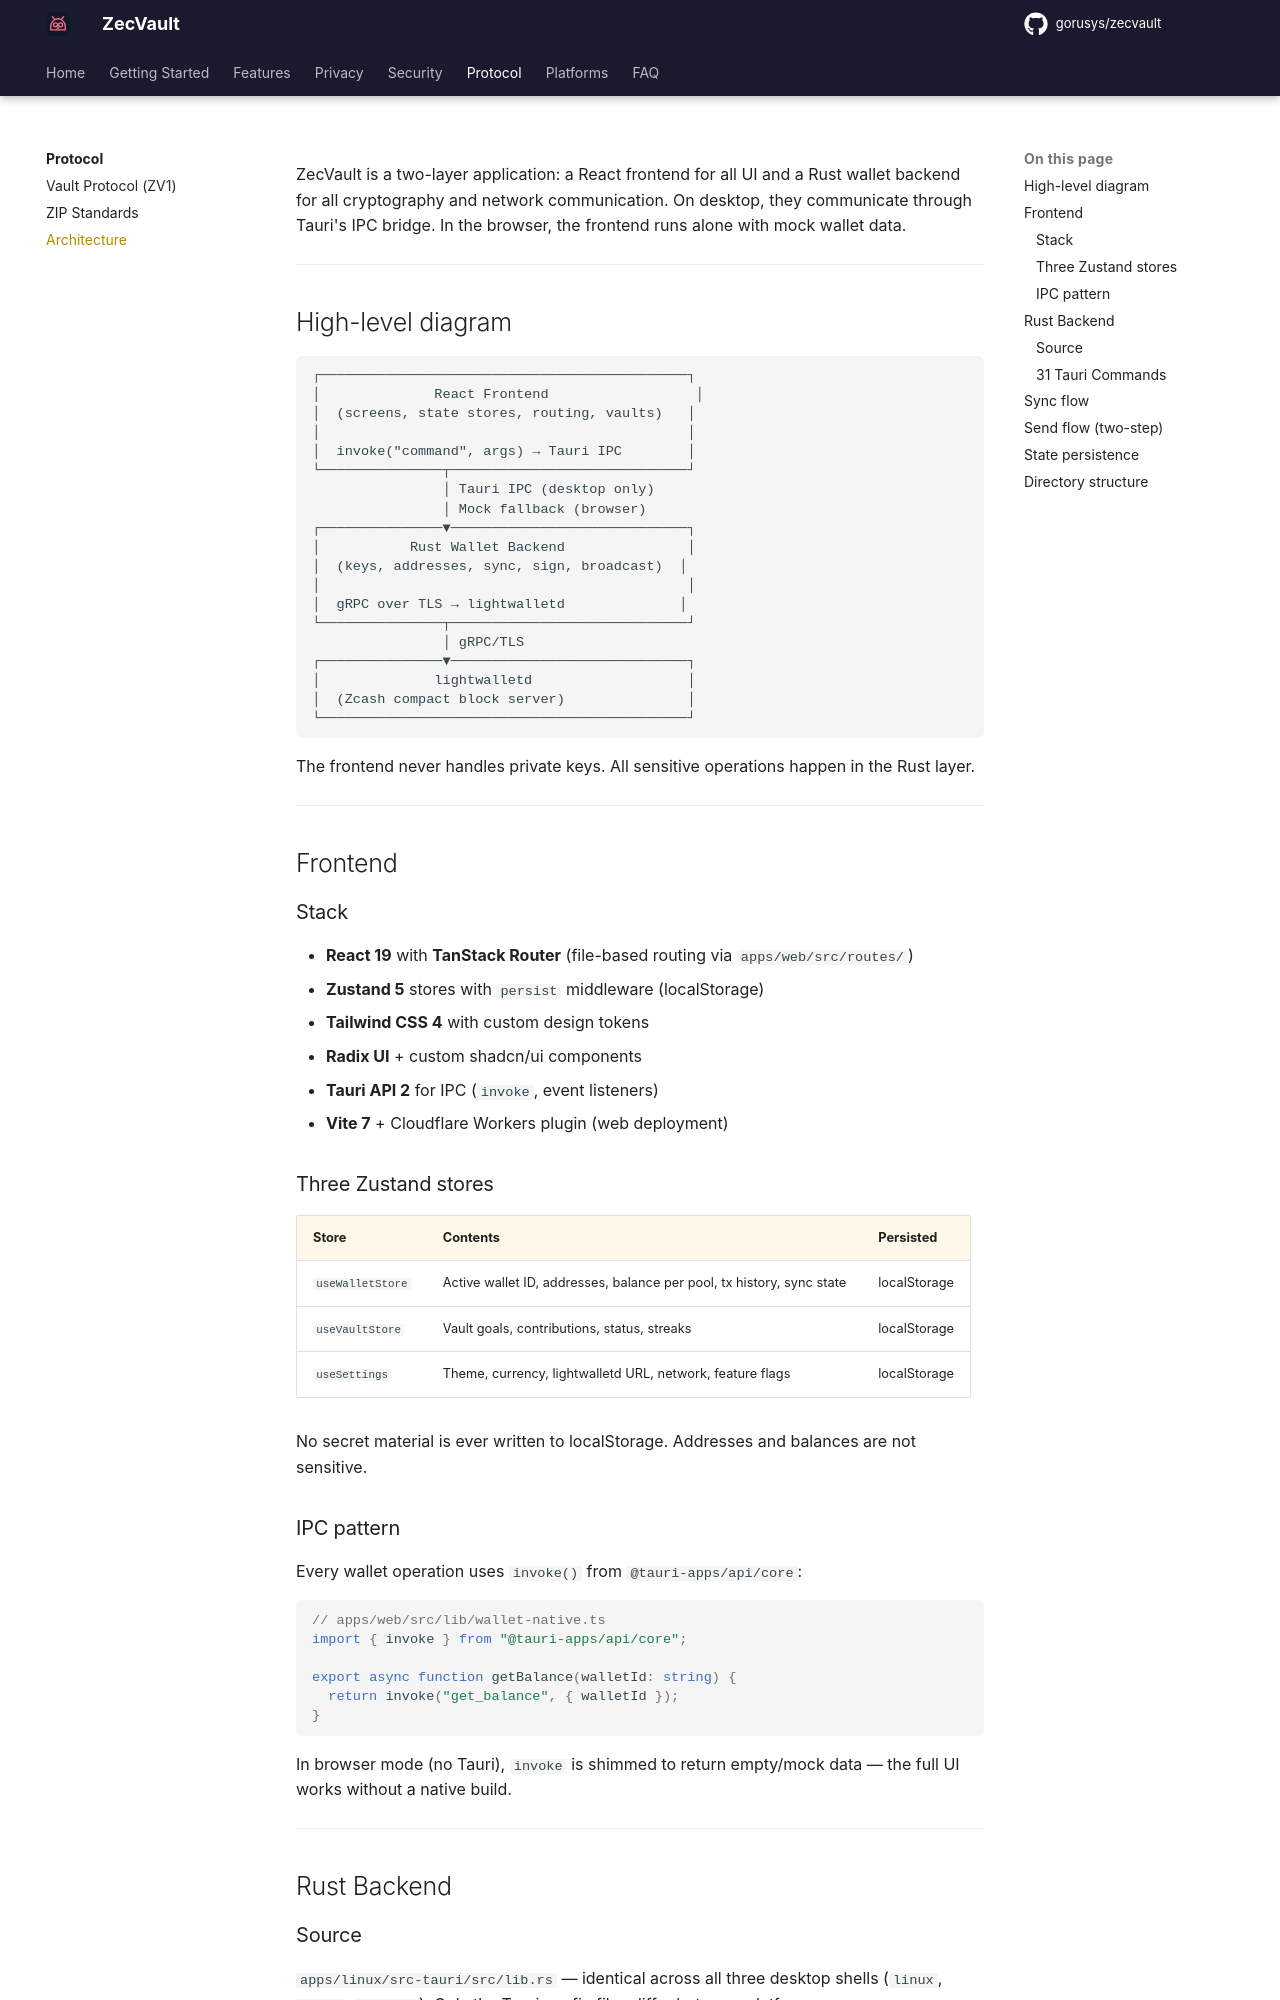

repository: gorusys/zecvault-docs · page: protocol/architecture/index.html · generator: mkdocs

# System Architecture

ZecVault is a two-layer application: a React frontend for all UI and a Rust wallet backend for all cryptography and network communication. On desktop, they communicate through Tauri's IPC bridge. In the browser, the frontend runs alone with mock wallet data.

---

## High-level diagram

```
┌─────────────────────────────────────────────┐
│              React Frontend                  │
│  (screens, state stores, routing, vaults)   │
│                                             │
│  invoke("command", args) → Tauri IPC        │
└───────────────┬─────────────────────────────┘
                │ Tauri IPC (desktop only)
                │ Mock fallback (browser)
┌───────────────▼─────────────────────────────┐
│           Rust Wallet Backend               │
│  (keys, addresses, sync, sign, broadcast)  │
│                                             │
│  gRPC over TLS → lightwalletd              │
└───────────────┬─────────────────────────────┘
                │ gRPC/TLS
┌───────────────▼─────────────────────────────┐
│              lightwalletd                   │
│  (Zcash compact block server)               │
└─────────────────────────────────────────────┘
```

The frontend never handles private keys. All sensitive operations happen in the Rust layer.

---

## Frontend

### Stack

- **React 19** with **TanStack Router** (file-based routing via `apps/web/src/routes/`)
- **Zustand 5** stores with `persist` middleware (localStorage)
- **Tailwind CSS 4** with custom design tokens
- **Radix UI** + custom shadcn/ui components
- **Tauri API 2** for IPC (`invoke`, event listeners)
- **Vite 7** + Cloudflare Workers plugin (web deployment)

### Three Zustand stores

| Store | Contents | Persisted |
|---|---|---|
| `useWalletStore` | Active wallet ID, addresses, balance per pool, tx history, sync state | localStorage |
| `useVaultStore` | Vault goals, contributions, status, streaks | localStorage |
| `useSettings` | Theme, currency, lightwalletd URL, network, feature flags | localStorage |

No secret material is ever written to localStorage. Addresses and balances are not sensitive.

### IPC pattern

Every wallet operation uses `invoke()` from `@tauri-apps/api/core`:

```typescript
// apps/web/src/lib/wallet-native.ts
import { invoke } from "@tauri-apps/api/core";

export async function getBalance(walletId: string) {
  return invoke("get_balance", { walletId });
}
```

In browser mode (no Tauri), `invoke` is shimmed to return empty/mock data — the full UI works without a native build.

---

## Rust Backend
